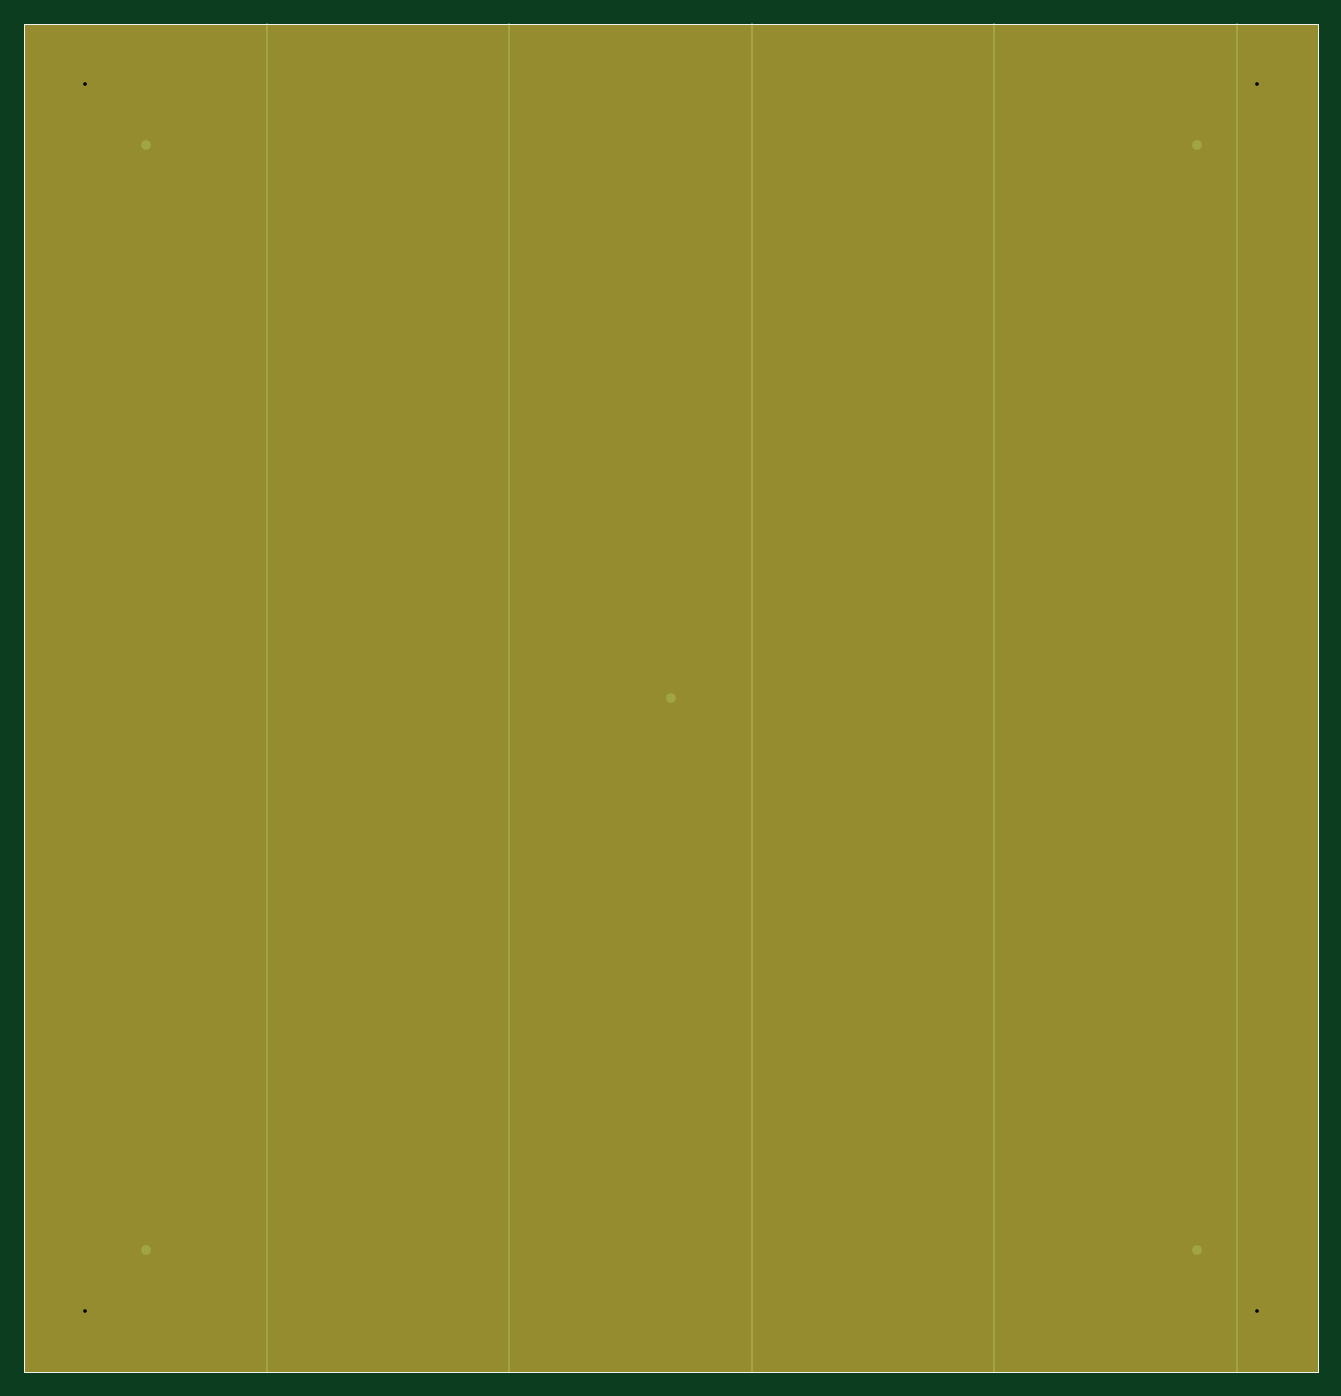
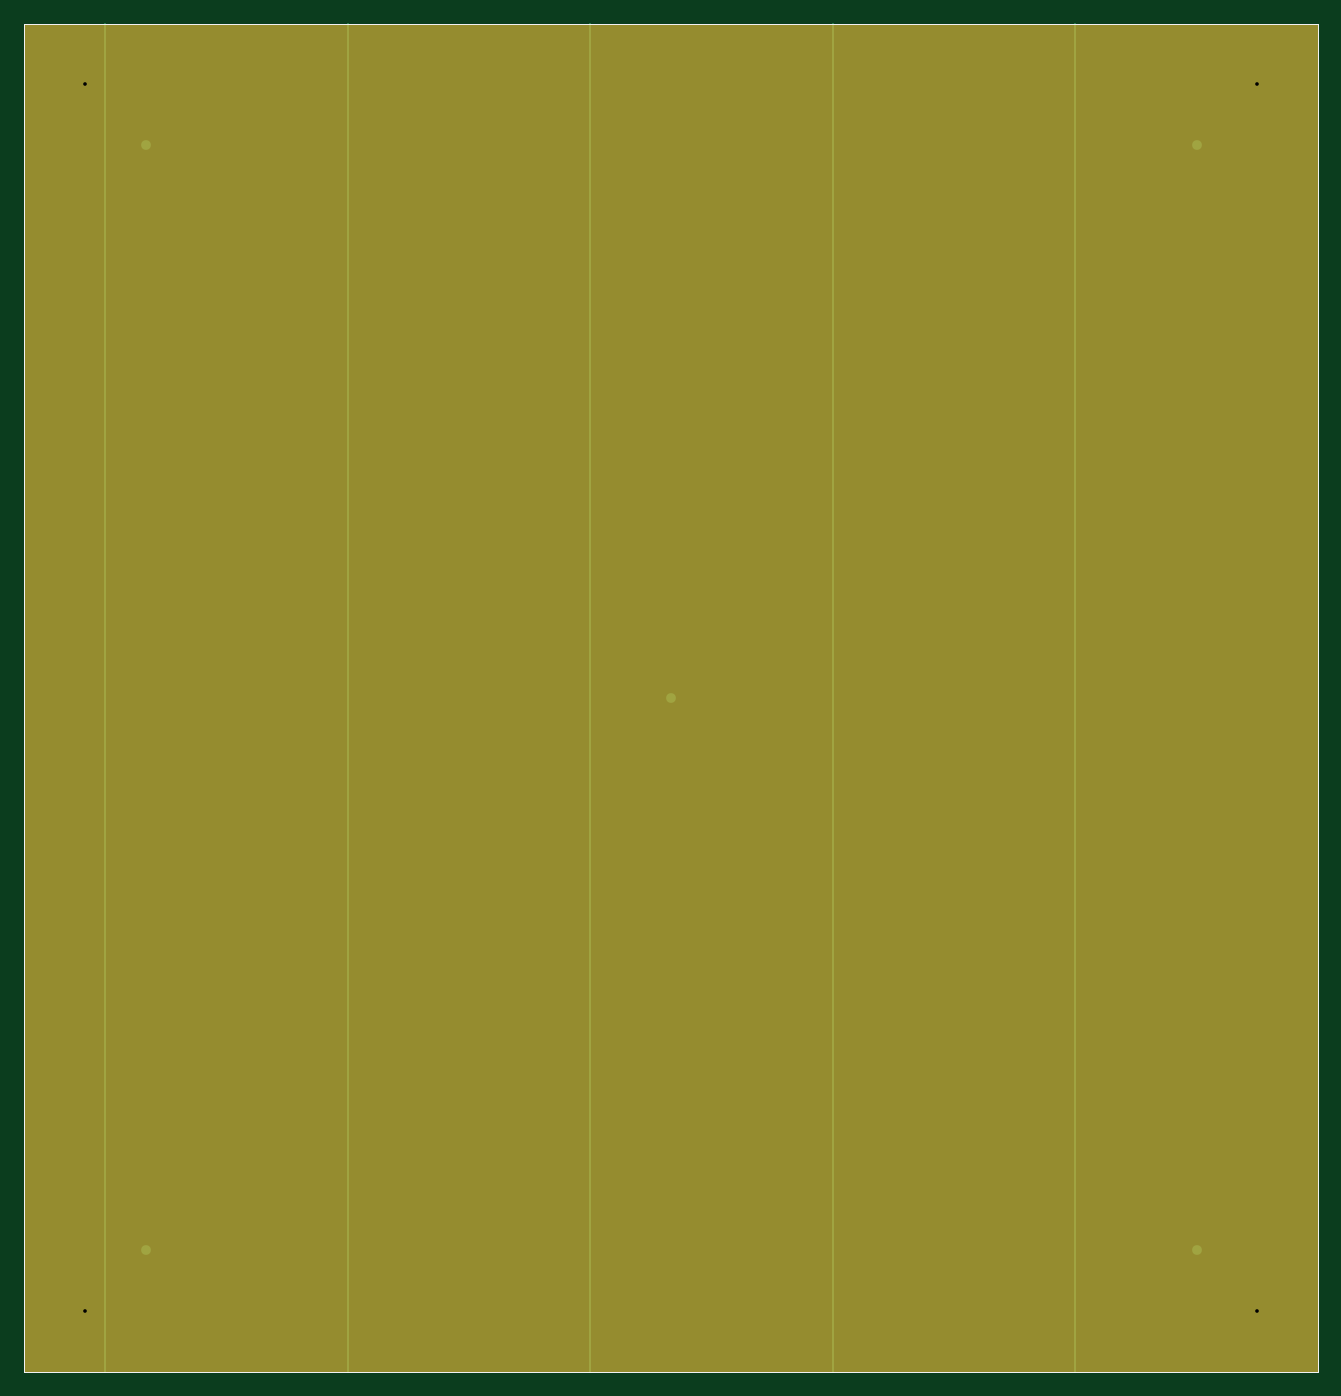
Circuit board: 8 layer files. Board 106.7 x 111.2 mm.
- bottom_copper: bottom.gbl (478 bytes)
- drill: drill.drl (165 bytes)
- bottom_mask: mask_bot.gbs (205 bytes)
- top_mask: mask_top.gts (202 bytes)
- outline: outline.gko (200 bytes)
- bottom_silk: silk_bot.gbo (198 bytes)
- top_silk: silk_top.gto (195 bytes)
- top_copper: top.gtl (475 bytes)

=== bottom_copper: bottom.gbl ===
G04 Layer: Bottom Layer*
%MOMM*%
%FSLAX44Y44*%
%LPD*%
%ADD10C,0.2000*%
%ADD11C,0.8000*%
%ADD12C,0.1000*%
G01*
G75*
D10*
D12*
X0Y0D02*
X1066800Y0D01*
X1066800Y1111500D01*
X0Y1111500D01*
X0Y0D01*
D11*
X100000Y100000D03*
X966800Y100000D03*
X100000Y1011500D03*
X966800Y1011500D03*
X533400Y555750D03*
D10*
X200000Y0D02*
X200000Y1111500D01*
X400000Y0D02*
X400000Y1111500D01*
X600000Y0D02*
X600000Y1111500D01*
X800000Y0D02*
X800000Y1111500D01*
X1000000Y0D02*
X1000000Y1111500D01*
M02*

=== drill: drill.drl ===
M48

; LightRail Gen3 Industrial Drill

METRIC,LZ

T1C0.300

T2C1.000

%

G90

T1

X5.000Y5.000

X101.680Y5.000

X5.000Y106.150

X101.680Y106.150

M30


=== bottom_mask: mask_bot.gbs ===
G04 Layer: Bottom Mask*
%MOMM*%
%FSLAX44Y44*%
%LPD*%
%ADD10C,0.2000*%
%ADD11C,0.8000*%
%ADD12C,0.1000*%
G01*
G75*
D10*
G36*
*
X0Y0D02*
X1066800Y0D01*
X1066800Y1111500D01*
X0Y1111500D01*
X0Y0D01*
G37*
M02*

=== top_mask: mask_top.gts ===
G04 Layer: Top Mask*
%MOMM*%
%FSLAX44Y44*%
%LPD*%
%ADD10C,0.2000*%
%ADD11C,0.8000*%
%ADD12C,0.1000*%
G01*
G75*
D10*
G36*
*
X0Y0D02*
X1066800Y0D01*
X1066800Y1111500D01*
X0Y1111500D01*
X0Y0D01*
G37*
M02*

=== outline: outline.gko ===
G04 Layer: Board Outline*
%MOMM*%
%FSLAX44Y44*%
%LPD*%
%ADD10C,0.2000*%
%ADD11C,0.8000*%
%ADD12C,0.1000*%
G01*
G75*
D10*
D12*
X0Y0D02*
X1066800Y0D01*
X1066800Y1111500D01*
X0Y1111500D01*
X0Y0D01*
M02*

=== bottom_silk: silk_bot.gbo ===
G04 Layer: Bottom Silk*
%MOMM*%
%FSLAX44Y44*%
%LPD*%
%ADD10C,0.2000*%
%ADD11C,0.8000*%
%ADD12C,0.1000*%
G01*
G75*
D10*
D12*
X0Y0D02*
X1066800Y0D01*
X1066800Y1111500D01*
X0Y1111500D01*
X0Y0D01*
M02*

=== top_silk: silk_top.gto ===
G04 Layer: Top Silk*
%MOMM*%
%FSLAX44Y44*%
%LPD*%
%ADD10C,0.2000*%
%ADD11C,0.8000*%
%ADD12C,0.1000*%
G01*
G75*
D10*
D12*
X0Y0D02*
X1066800Y0D01*
X1066800Y1111500D01*
X0Y1111500D01*
X0Y0D01*
M02*

=== top_copper: top.gtl ===
G04 Layer: Top Layer*
%MOMM*%
%FSLAX44Y44*%
%LPD*%
%ADD10C,0.2000*%
%ADD11C,0.8000*%
%ADD12C,0.1000*%
G01*
G75*
D10*
D12*
X0Y0D02*
X1066800Y0D01*
X1066800Y1111500D01*
X0Y1111500D01*
X0Y0D01*
D11*
X100000Y100000D03*
X966800Y100000D03*
X100000Y1011500D03*
X966800Y1011500D03*
X533400Y555750D03*
D10*
X200000Y0D02*
X200000Y1111500D01*
X400000Y0D02*
X400000Y1111500D01*
X600000Y0D02*
X600000Y1111500D01*
X800000Y0D02*
X800000Y1111500D01*
X1000000Y0D02*
X1000000Y1111500D01*
M02*
